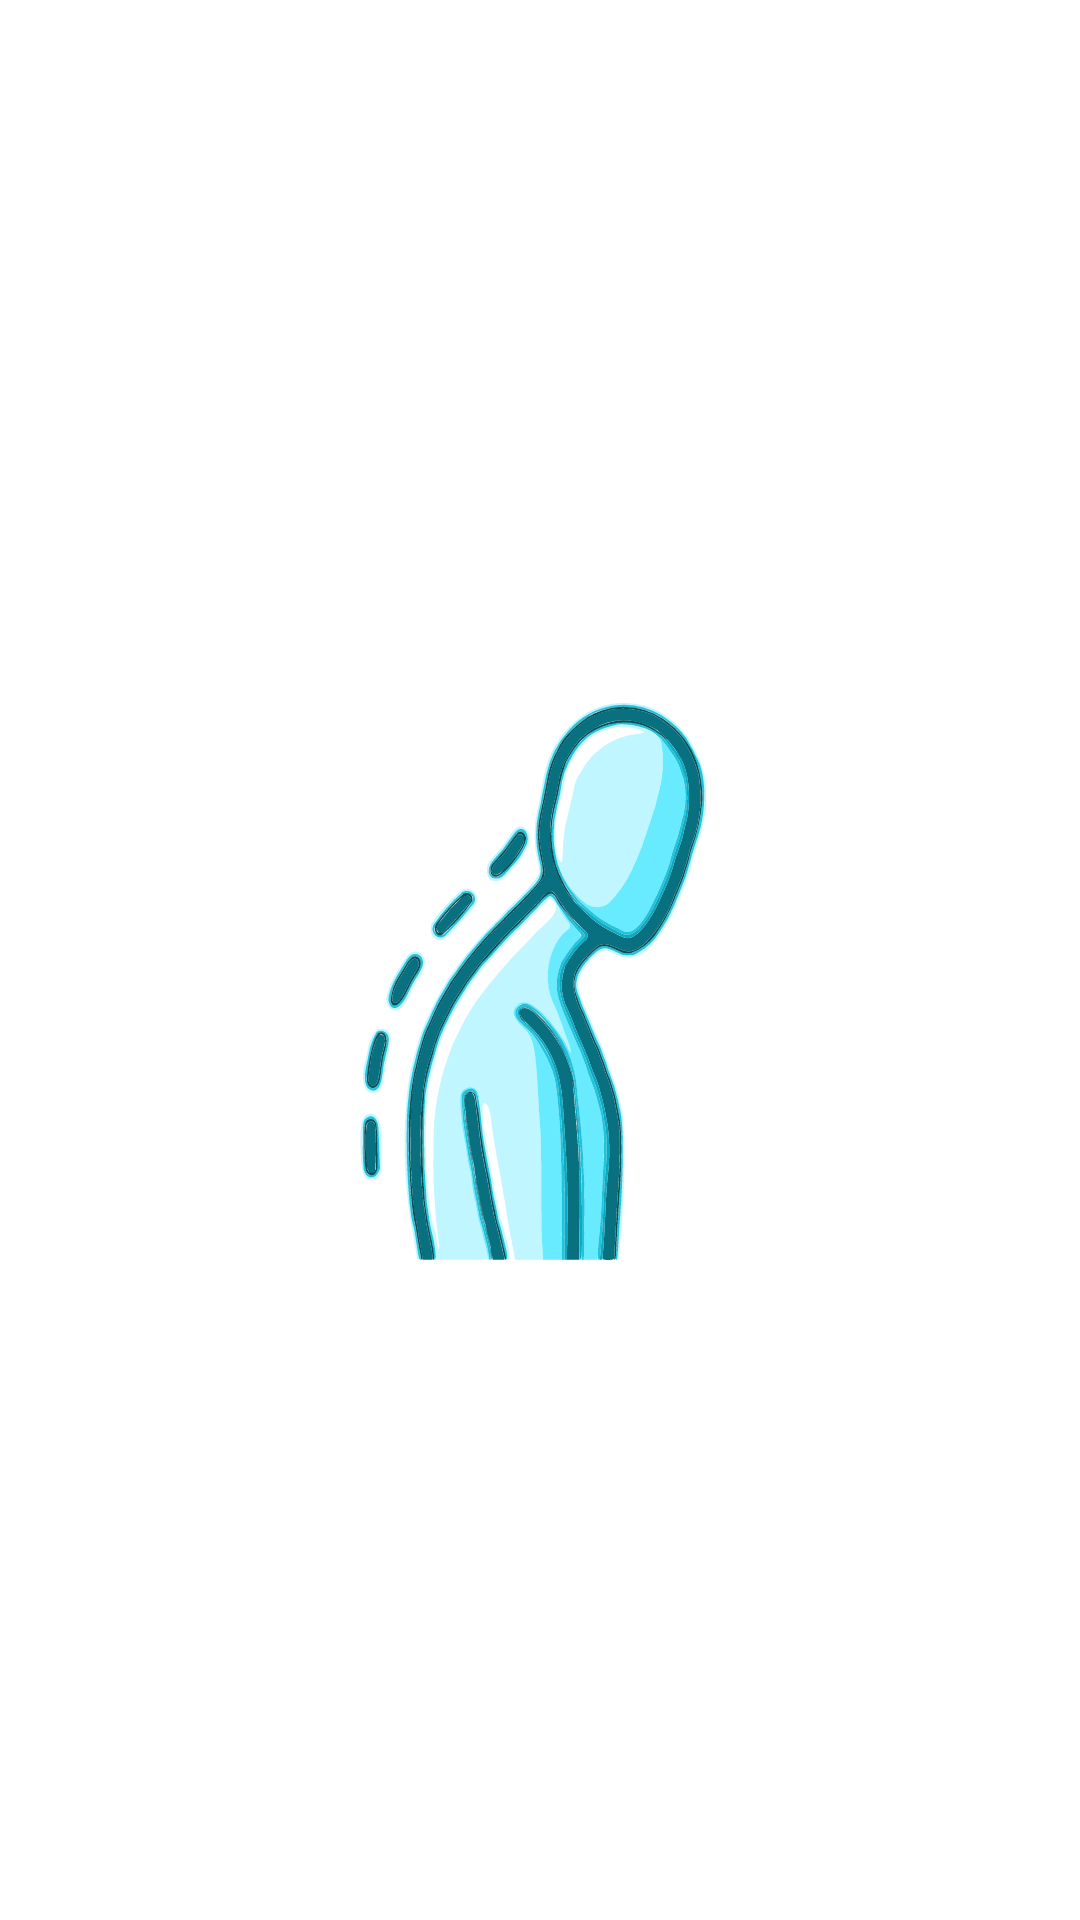

Write the Android layout XML for this screen, with the resource values it uses.
<!-- AndroidManifest.xml: application theme LaunchTheme -->
<!-- res/layout/fragment_exercise_detail.xml -->
<?xml version="1.0" encoding="utf-8"?>
<androidx.constraintlayout.widget.ConstraintLayout xmlns:android="http://schemas.android.com/apk/res/android"
    xmlns:app="http://schemas.android.com/apk/res-auto"
    xmlns:tools="http://schemas.android.com/tools"
    android:layout_width="match_parent"
    android:layout_height="match_parent"
    tools:context=".fragment.ExerciseDetailFragment">


    <ImageView
        android:id="@+id/img_exercise"
        android:layout_width="match_parent"
        android:layout_height="180dp"
        android:layout_marginStart="20dp"
        android:layout_marginTop="20dp"
        android:layout_marginEnd="20dp"
        app:layout_collapseMode="parallax"
        android:scaleType="fitXY"
        app:layout_constraintEnd_toEndOf="parent"
        app:layout_constraintStart_toStartOf="parent"
        app:layout_constraintTop_toTopOf="parent"
        tools:src="@drawable/exercise1" />

    <TextView
        android:id="@+id/txt_exercise_header_explanation"
        android:layout_width="match_parent"
        android:layout_height="wrap_content"
        android:layout_marginHorizontal="20dp"
        android:layout_marginTop="35dp"
        tools:text="Place 2 fingers at the bottom of your chin.Gently tuck your chin in and retract your head backwards.At the same time, use your fingers to keep the chin tucked in "
        android:textAlignment="center"
        android:textSize="16sp"
        app:layout_constraintTop_toBottomOf="@+id/img_exercise"
        tools:layout_editor_absoluteX="0dp">

    </TextView>

    <TextView
        android:id="@+id/txt_exercise_explanation"
        android:layout_width="match_parent"
        android:layout_height="wrap_content"
        android:layout_marginHorizontal="20dp"
        android:lineSpacingExtra="20dp"
        android:layout_marginTop="50dp"
        android:paddingHorizontal="10dp"
        android:textSize="13sp"
        app:layout_constraintTop_toBottomOf="@+id/txt_exercise_header_explanation"
        tools:layout_editor_absoluteX="16dp"
        tools:text="&#8226;Place 2 fingers at the bottom of your chin.\n&#8226;Gently tuck your chin in and retract your head backwards.\n&#8226; At the same time, use your fingers to keep the chin tucked in the entire time.\n&#8226; Hold the end position for 3 to 5 seconds.\n&#8226; Relax your neck for a moment (Let the neck come fwd).\n&#8226;Aim for 2 to 3 sets of 10 repetitions." />


</androidx.constraintlayout.widget.ConstraintLayout>
<!-- resources referenced by this layout -->
<resources>
  <!-- drawable exercise1: png bitmap (drawable, 136462 bytes) -->
  <style name="LaunchTheme" parent="Theme.GoodPostureApp">
          <item name="android:windowBackground">@drawable/splash_screen</item>
          <item name="android:statusBarColor">@color/splash_black</item>
  
  
  
      </style>
  <style name="Theme.GoodPostureApp" parent="Theme.MaterialComponents.Light.NoActionBar">
          
          <item name="colorPrimary">@color/primary</item>
          <item name="colorPrimaryVariant">@color/secondary</item>
          <item name="colorOnPrimary">@color/white</item>
          
          <item name="colorSecondary">@color/primary</item>
          <item name="colorSecondaryVariant">@color/secondary</item>
          <item name="colorOnSecondary">@color/white</item>
  
          
          <item name="android:statusBarColor" tools:targetApi="l">?attr/colorPrimaryVariant</item>
          
          <item name="bottomSheetDialogTheme">@style/ThemeOverlay.App.BottomSheetDialog</item>
  
  
  
      </style>
  <!-- drawable splash_screen (drawable) -->
  <?xml version="1.0" encoding="utf-8"?>
  <layer-list xmlns:android="http://schemas.android.com/apk/res/android"
      android:opacity="opaque">
  
      <item android:drawable="@color/white" />
      <item android:drawable="@drawable/ic_svgg" android:gravity="center" />
  
  </layer-list>
  <color name="splash_black">#222731</color>
  <color name="primary">#69EBFF</color>
  <color name="secondary">#0094ae</color>
  <color name="white">#FFFFFFFF</color>
  <style name="ThemeOverlay.App.BottomSheetDialog" parent="ThemeOverlay.MaterialComponents.BottomSheetDialog">
          <item name="bottomSheetStyle">@style/ModalBottomSheetDialog</item>
      </style>
  <!-- drawable ic_svgg: vector/xml drawable (drawable, 53051 chars, omitted) -->
  <style name="ModalBottomSheetDialog" parent="Widget.MaterialComponents.BottomSheet.Modal">
          <item name="backgroundTint">@color/background</item>
          <item name="shapeAppearance">@style/ShapeAppearance.App.LargeComponent</item>
      </style>
  <color name="background">#F2F3F5</color>
  <style name="ShapeAppearance.App.LargeComponent" parent="ShapeAppearance.MaterialComponents.LargeComponent">
          <item name="cornerFamily">rounded</item>
          <item name="cornerSize">24dp</item>
      </style>
</resources>
